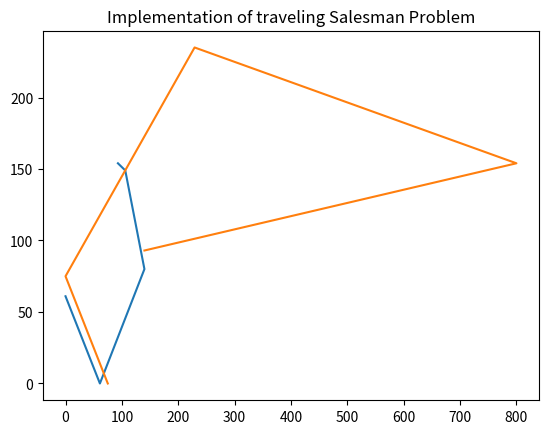

Reproduce this figure in Python.
# Python3 program to implement traveling salesman 
# problem using naive approach. 
#from point import point
from sys import maxsize 
from itertools import permutations
import matplotlib.pyplot as pt
#cities
Ludhiana=(0,61,140,106,93)
Jalandhar=(61,0,80,149,154)
Amritsar=(140,80,0,229,235)
Chandigar=(106,149,229,0,75)
Patiala=(93,154,235,75,0)

V = 5
 

# implementation of traveling Salesman Problem 
def travellingSalesmanProblem(graph, s): 
 
    # store all vertex apart from source vertex 
    vertex = [] 
    for i in range(V): 
        if i != s: 
            vertex.append(i) 
 
    # store minimum weight Hamiltonian Cycle 
    min_path = maxsize 
    next_permutation=permutations(vertex)
    for i in next_permutation:
 
        # store current Path weight(cost) 
        current_pathweight = 0
 
        # compute current path weight 
        k = s 
        for j in i: 
            current_pathweight += graph[k][j] 
            k = j 
        current_pathweight += graph[k][s] 
 
        # update minimum 
        min_path = min(min_path, current_pathweight) 
         
    return min_path 

print('Shortest path between cities: ')
 
 
if __name__ == "__main__": 
 
    # __matrix representation of graph__
    graph = [[0, 61, 140, 106,93], [61,0,80,149,154], 
            [140,80,0,229,235], [106, 149, 229, 0,75],[93,154,235,75,0]] 
    s = 0
    
    print(travellingSalesmanProblem(graph, s))
 ## Graph implementation using matplotlib
    pt.plot([0,61,140,106,93],[61,0,80,149,154],[140,800,229,0,75],[93,154,235,75,0],)
    pt.title('Implementation of traveling Salesman Problem')